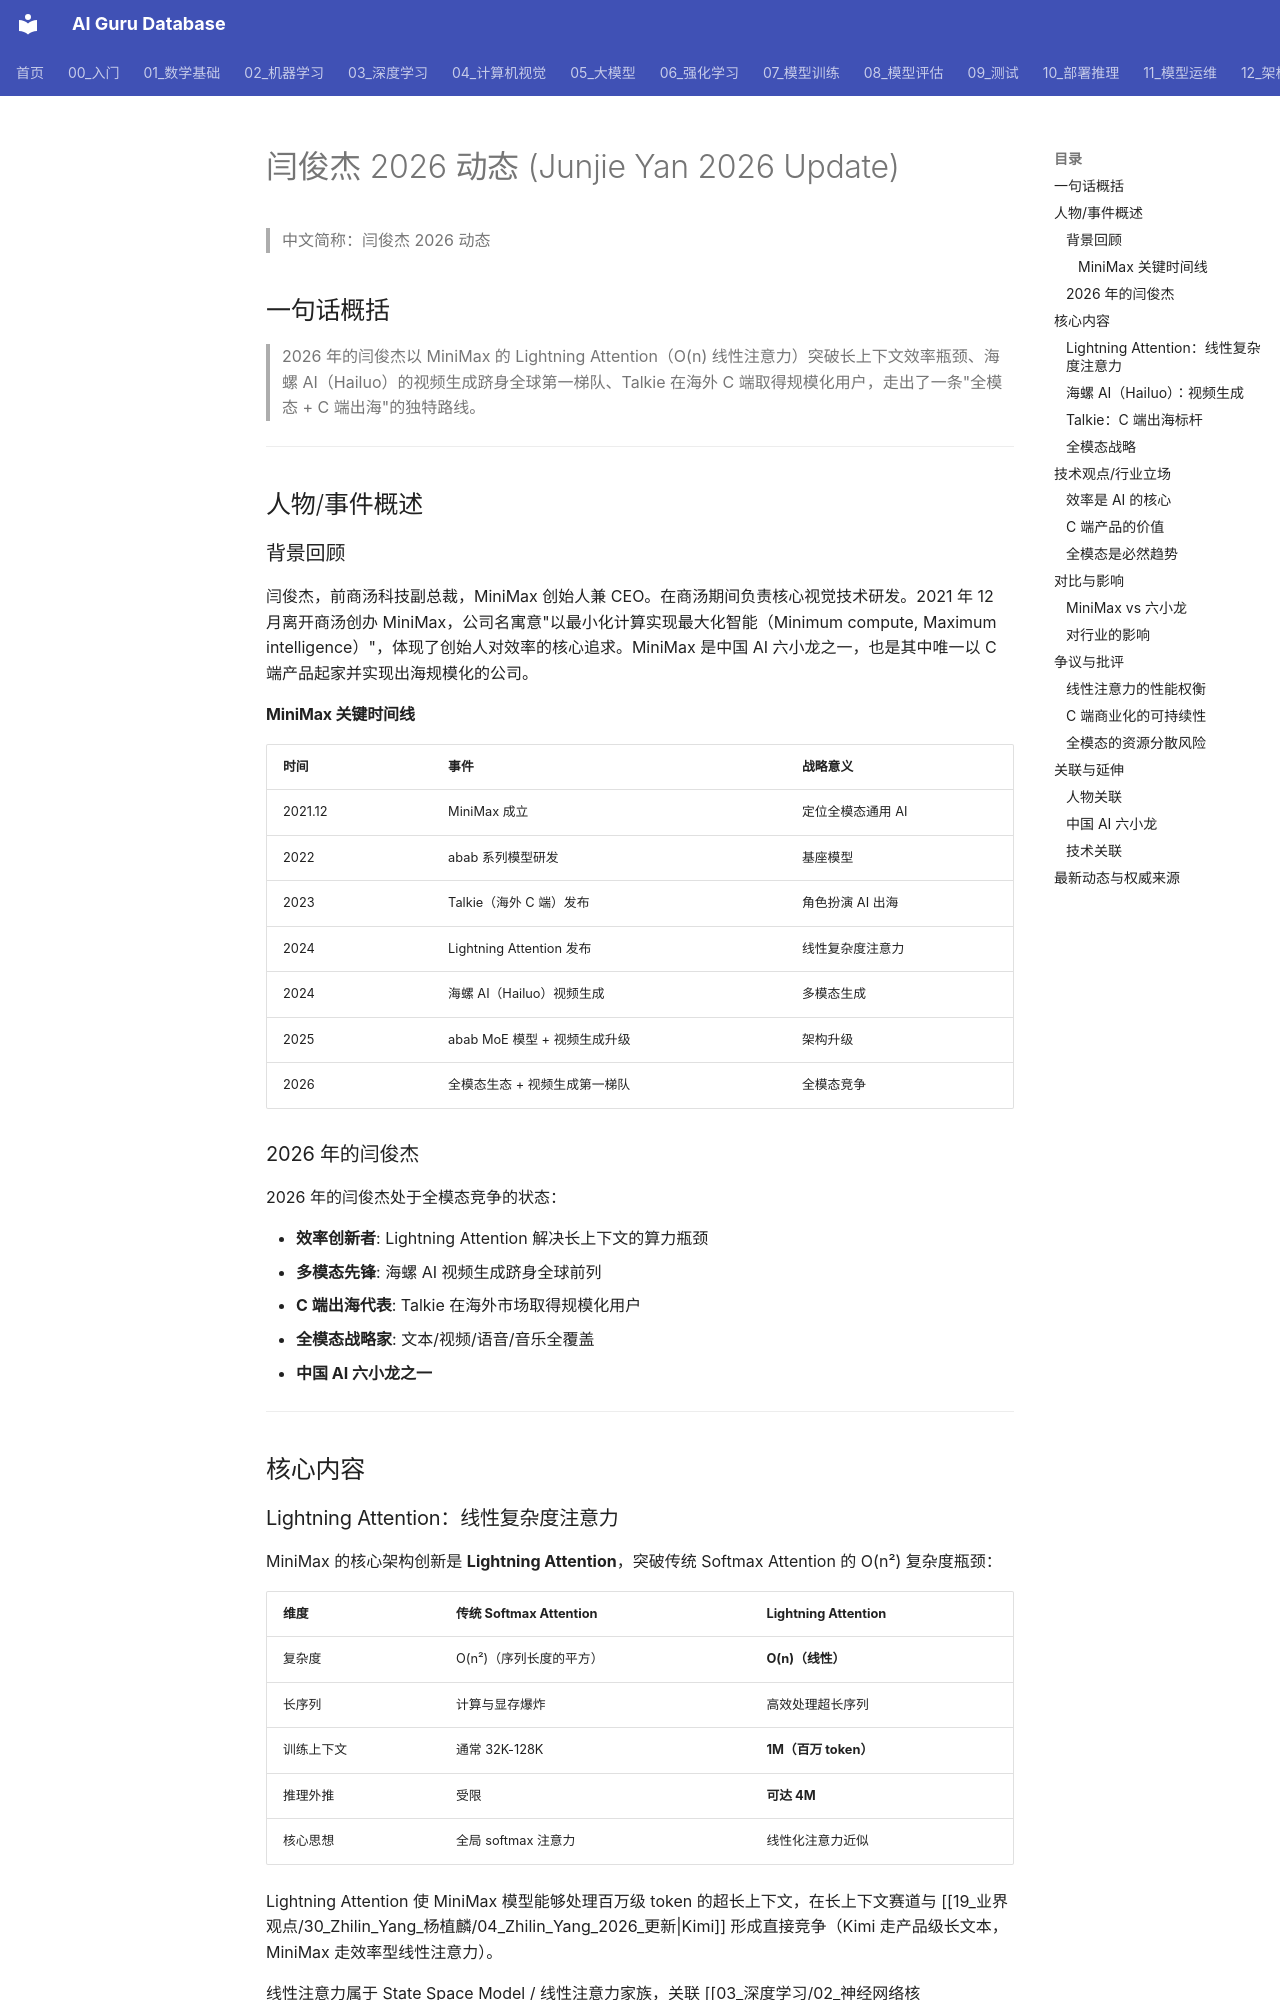

repository: ai-guru-global/ai-guru-database · page: 19_业界观点/16_Junjie_Yan_严俊杰/03_Junjie_Yan_2026_更新/index.html · generator: mkdocs

---
title: "闫俊杰 2026 动态 (Junjie Yan 2026 Update)"
category: "19-talks-junjie-yan"
tags: ["talks", "leaders", "2026", "MiniMax", "Lightning-Attention", "Hailuo", "Talkie", "china-ai", "six-dragons", "multimodal", "MoE"]
summary: "**一句话概括**: 2026 年的闫俊杰以 MiniMax 的 Lightning Attention（线性复杂度注意力）、海螺 AI 视频生成和 Talkie 全球化 C 端产品，将 MiniMax 打造为中国 AI 六小龙中唯一以全模态和 C 端出海为核心战略的公司。"
created: "2026-07-23"
updated: "2026-07-23"
tier: supporting
aliases: ["Junjie Yan 2026 Update", "闫俊杰 2026 动态", "MiniMax 2026", "海螺 AI 2026"]
sources: []
name_zh: "闫俊杰 2026 动态"
---

# 闫俊杰 2026 动态 (Junjie Yan 2026 Update)

> 中文简称：闫俊杰 2026 动态

## 一句话概括

> 2026 年的闫俊杰以 MiniMax 的 Lightning Attention（O(n) 线性注意力）突破长上下文效率瓶颈、海螺 AI（Hailuo）的视频生成跻身全球第一梯队、Talkie 在海外 C 端取得规模化用户，走出了一条"全模态 + C 端出海"的独特路线。

---

## 人物/事件概述

### 背景回顾

闫俊杰，前商汤科技副总裁，MiniMax 创始人兼 CEO。在商汤期间负责核心视觉技术研发。2021 年 12 月离开商汤创办 MiniMax，公司名寓意"以最小化计算实现最大化智能（Minimum compute, Maximum intelligence）"，体现了创始人对效率的核心追求。MiniMax 是中国 AI 六小龙之一，也是其中唯一以 C 端产品起家并实现出海规模化的公司。

#### MiniMax 关键时间线

| 时间 | 事件 | 战略意义 |
|------|------|----------|
| 2021.12 | MiniMax 成立 | 定位全模态通用 AI |
| 2022 | abab 系列模型研发 | 基座模型 |
| 2023 | Talkie（海外 C 端）发布 | 角色扮演 AI 出海 |
| 2024 | Lightning Attention 发布 | 线性复杂度注意力 |
| 2024 | 海螺 AI（Hailuo）视频生成 | 多模态生成 |
| 2025 | abab MoE 模型 + 视频生成升级 | 架构升级 |
| 2026 | 全模态生态 + 视频生成第一梯队 | 全模态竞争 |

### 2026 年的闫俊杰

2026 年的闫俊杰处于全模态竞争的状态：

- **效率创新者**: Lightning Attention 解决长上下文的算力瓶颈
- **多模态先锋**: 海螺 AI 视频生成跻身全球前列
- **C 端出海代表**: Talkie 在海外市场取得规模化用户
- **全模态战略家**: 文本/视频/语音/音乐全覆盖
- **中国 AI 六小龙之一**

---

## 核心内容
